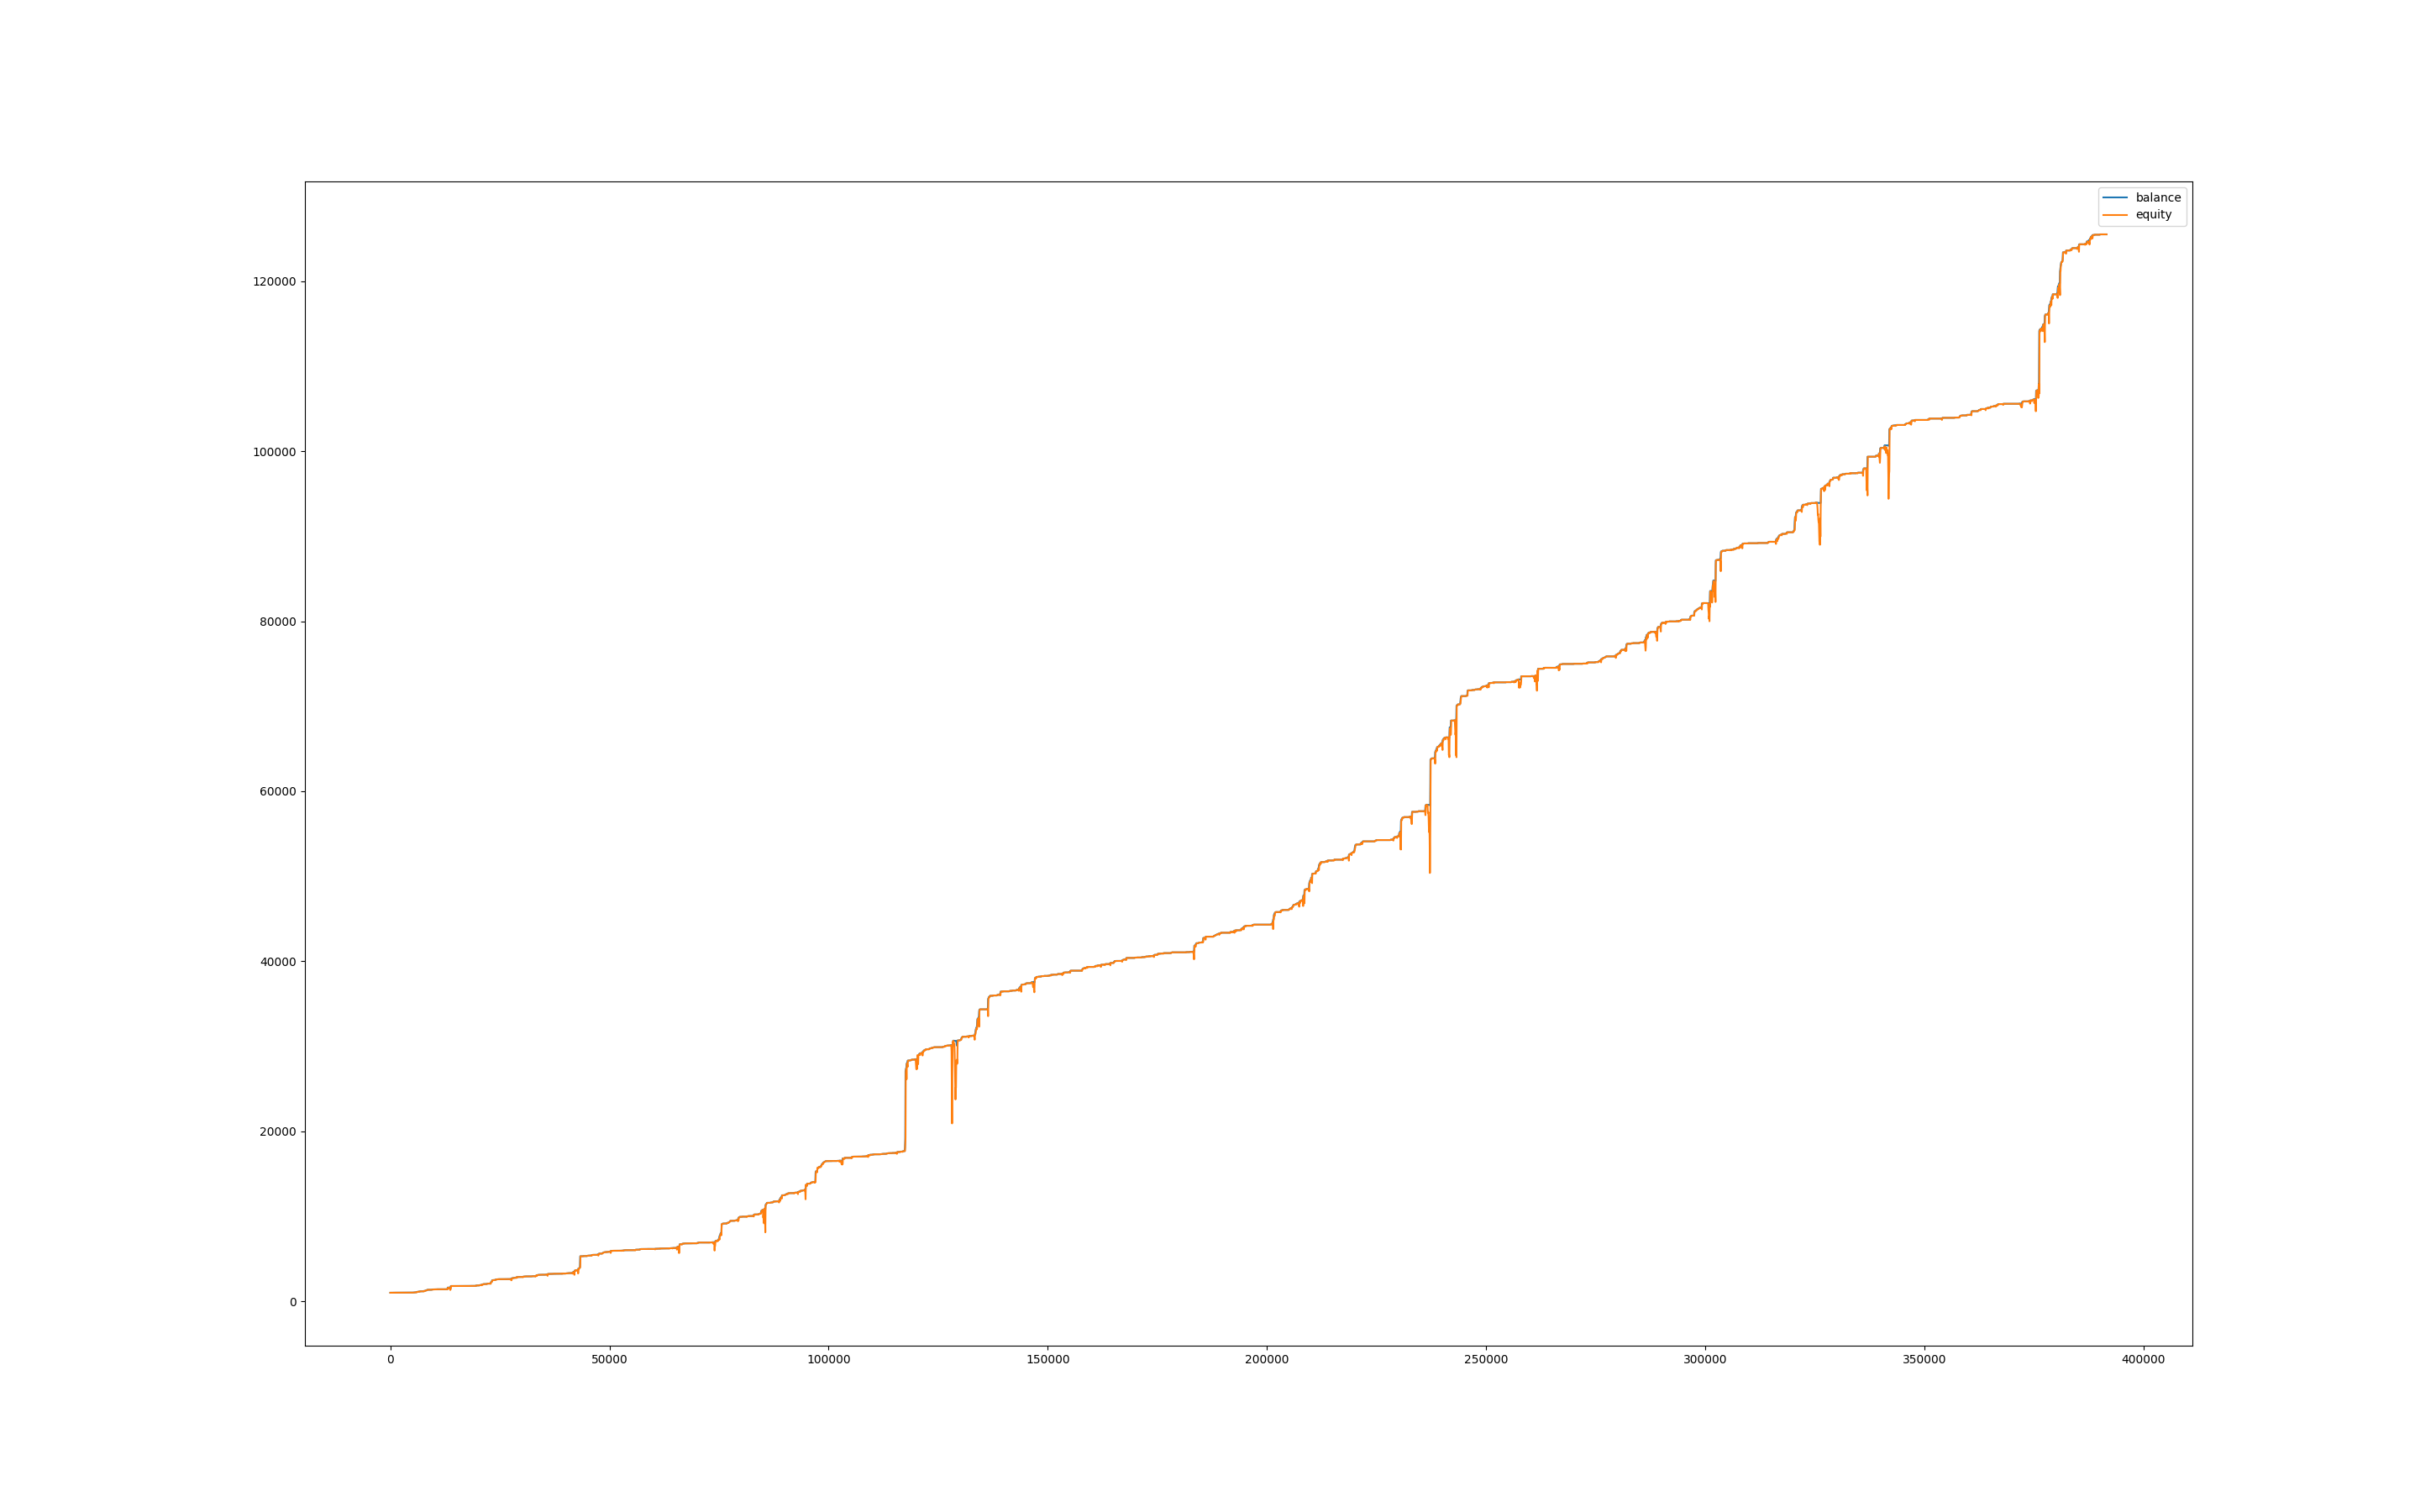

The table this chart was drawn from, first rows:
, balance, equity, balance_btc, equity_btc
0, 1000, 1000, 0.0, 0.0
60, 1001, 999.3, 0.0, -0.7101
120, 1001, 1000, 0.0, -0.4606
180, 1001, 1001, 0.0, 0.0
240, 1001, 1001, 0.0, -0.3283
300, 1001, 1001, 0.0, -0.5924
360, 1001, 997, 0.0, -4.349
420, 1003, 996.7, 0.0, -4.689
480, 1003, 1002, 0.0, -1.048
540, 1003, 1001, 0.0, -1.971
600, 1004, 1003, 0.0, -0.3503
660, 1004, 1004, 0.0, 0.0
720, 1004, 1004, 0.0, 0.0
780, 1004, 1004, 0.0, 0.0
840, 1004, 1004, 0.0, 0.0
900, 1005, 1004, 0.0, 0.0
960, 1005, 1004, 0.0, -0.68
1020, 1007, 1004, 0.0, -0.8703
1080, 1007, 1007, 0.0, 0.0
1140, 1007, 1007, 0.0, 0.0
1200, 1007, 1007, 0.0, 0.0
1260, 1007, 1007, 0.0, 0.0
1320, 1007, 1007, 0.0, 0.0
1380, 1007, 1007, 0.0, 0.0
1440, 1007, 1007, 0.0, 0.0
1500, 1007, 1007, 0.0, 0.0
1560, 1007, 1007, 0.0, 0.0
1620, 1007, 1007, 0.0, 0.0
1680, 1007, 1007, 0.0, 0.0
1740, 1007, 1007, 0.0, 0.0
1800, 1007, 1007, 0.0, 0.0
1860, 1007, 1007, 0.0, 0.0
1920, 1008, 1007, 0.0, 0.0
1980, 1008, 1008, 0.0, 0.0
2040, 1009, 1008, 0.0, 0.0
2100, 1009, 1009, 0.0, 0.0
2160, 1009, 1009, 0.0, 0.0
2220, 1009, 1009, 0.0, 0.0
2280, 1010, 1009, 0.0, 0.0
2340, 1011, 1010, 0.0, 0.0
2400, 1011, 1011, 0.0, 0.0
2460, 1011, 1011, 0.0, 0.0
2520, 1011, 1011, 0.0, 0.0
2580, 1011, 1011, 0.0, 0.1591
2640, 1011, 1011, 0.0, -0.6665
2700, 1012, 1011, 0.0, -0.3574
2760, 1012, 1012, 0.0, 0.0
2820, 1012, 1012, 0.0, 0.0
2880, 1012, 1012, 0.0, 0.0
2940, 1013, 1011, 0.0, -1.161
3000, 1013, 1012, 0.0, -0.5831
3060, 1013, 1013, 0.0, 0.0
3120, 1013, 1013, 0.0, 0.0
3180, 1013, 1013, 0.0, 0.0
3240, 1013, 1013, 0.0, 0.0
3300, 1013, 1013, 0.0, 0.0
3360, 1014, 1013, 0.0, 0.0
3420, 1014, 1013, 0.0, -0.3221
3480, 1014, 1014, 0.0, 0.0
3540, 1015, 1014, 0.0, 0.0
... 6,467 more rows
